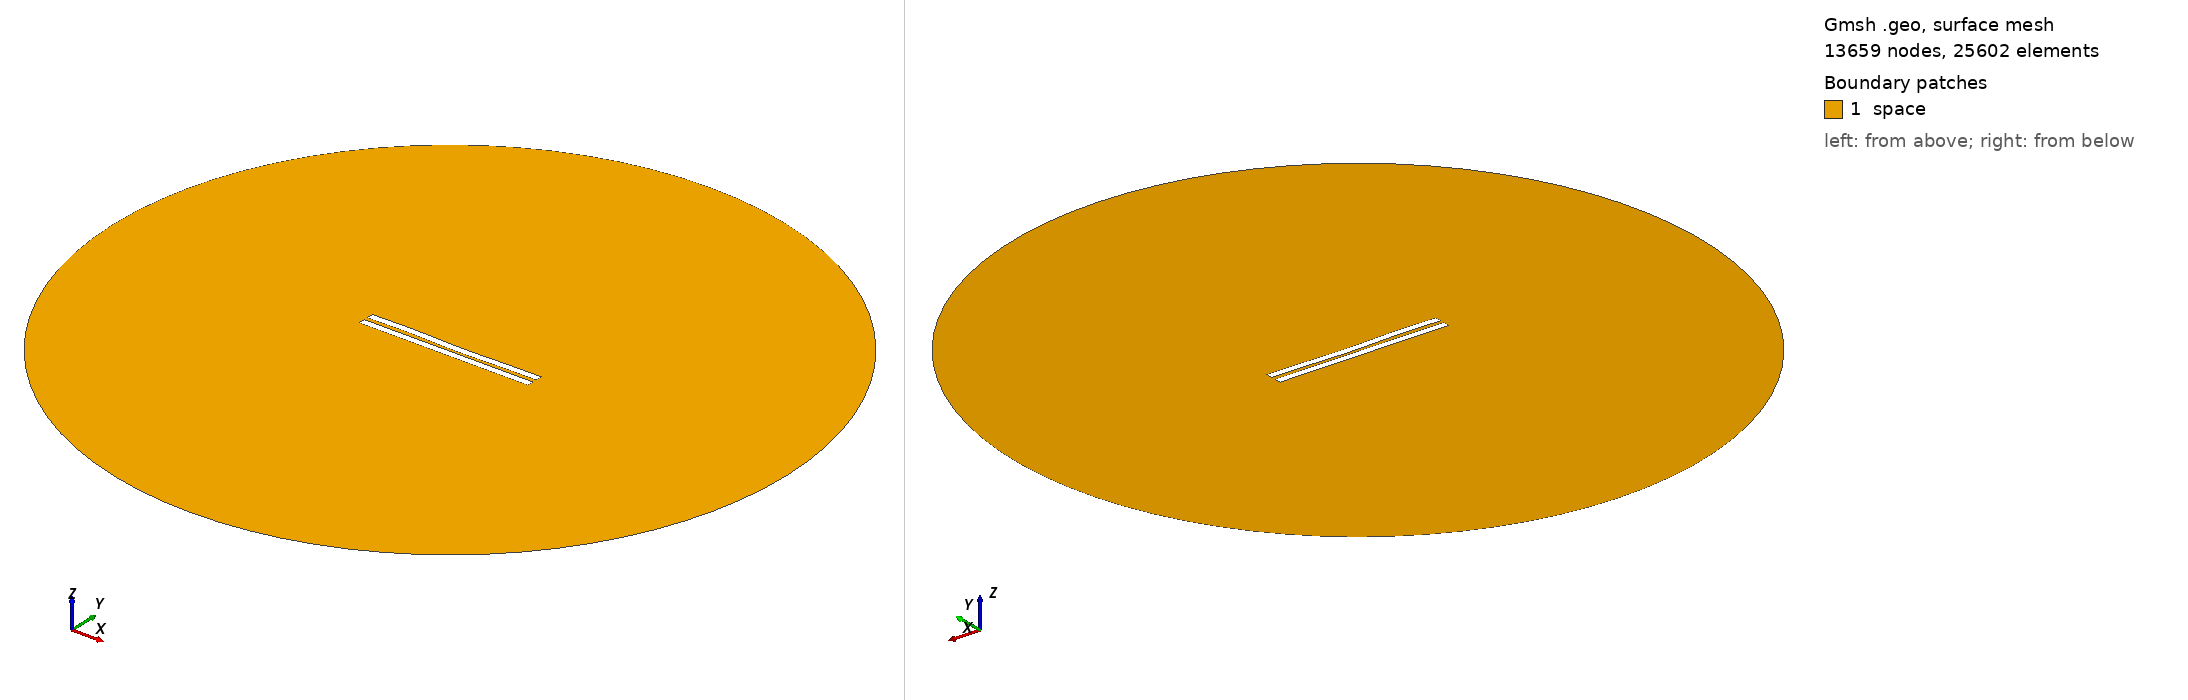

Gmsh geometry script, surface-meshed: 13659 nodes, 25602 surface elements. Boundary patches (legend numbers): 1 space. Left view from above one corner, right view from below the opposite corner. Legend entries are the model's physical surfaces. The drawing asked Gmsh for element sizes between 1% and 20% of the model's largest extent; the script's own settings can give other sizes.

=== 2650.geo (drawn) ===
//---------------------------------------
// Geometry kernel
//---------------------------------------

SetFactory("OpenCASCADE");



//---------------------------------------
// Parameters of the geometry
//---------------------------------------

// Overetch of the upper plate
overetch = 0.0;

// Distance between the plates
distance = 2.5;

// Discretization over the x axis (for the deformation)
nx = 50; 

// Length of the plate
L = 100 - overetch; 

// Number of modes
n = 4; 

// 1st mode coefficient
coeff(1) = -0.075;
beta(1) = 0.596864 * 3.1415926535 / L;

// 2nd mode coefficient
coeff(2) = -0.15;
beta(2) = 1.49418 * 3.1415926535 / L;

// 3rd mode coefficient
coeff(3) = 0.15;
beta(3) = 2.50025 * 3.1415926535 / L;

// 4th mode coefficient
coeff(4) = 0.15;
beta(4) = 3.49999 * 3.1415926535 / L;



//---------------------------------------
// Upper plate (deformed rectangle)
//---------------------------------------

// Coordiantes of the upper plate
xmin = -50;
xmax = 50 - overetch;

// Height of the upper plate
yheight = 4 - 2 * overetch;

// Indexes of the points
UpperID[] = {};
LowerID[] = {};
LeftID[] = {};
RightID[] = {};

// Point index
p = 1;

// Horizontal edges
For i In {1:nx}
    x = xmin + (i-1)*(xmax - xmin)/(nx-1);

    y_bottom = distance / 2 + overetch;
    For j In {1:n}
        C = (Cosh(beta(j)*L) + Cos(beta(j)*L)) / (Sinh(beta(j)*L) + Sin(beta(j)*L));
        y_bottom  = y_bottom + coeff(j) * (Cosh(beta(j)*(x+50)) - Cos(beta(j)*(x+50)) - C * (Sinh(beta(j)*(x+50)) - Sin(beta(j)*(x+50))));
    EndFor

    y_top = y_bottom + yheight;

    Point(p) = {x, y_top, 0, 1.0};
    UpperID[i] = p;
    p = p + 1;

    Point(p) = {x, y_bottom, 0, 1.0};
    LowerID[i] = p;
    p = p + 1;
EndFor

// Create point lists
UpperPts[] = {}; LowerPts[] = {};
For i In {1:nx}
  UpperPts[] += {UpperID[i]};
  LowerPts[] += {LowerID[i]};
EndFor

// Build splines
Spline(1) = {UpperPts[]};
Spline(2) = {LowerPts[]};
Line(3) = {LowerPts[nx-1], UpperPts[nx-1]};
Line(4) = {LowerPts[0], UpperPts[0]};

// Build the plane surface
Curve Loop(1) = {2, 3, -1, -4};
Plane Surface(1) = {1};



//---------------------------------------
// Lower plate (rectangle)
//---------------------------------------

// Vertices
Point(1001) = {-50, -1, 0, 1.0};
Point(1002) = { 50, -1, 0, 1.0};
Point(1003) = { 50,  -5, 0, 1.0};
Point(1004) = {-50,  -5, 0, 1.0};

// Edges
Line(5) = {1001, 1002};
Line(6) = {1002, 1003};
Line(7) = {1003, 1004};
Line(8) = {1004, 1001};

// Plane surface
Line Loop(2) = {5, 6, 7, 8};
Plane Surface(2) = {2}; 



//---------------------------------------
// Outer (fictious) boundary
//---------------------------------------

// Points
Point(1005) = {0, 0, 0};       // Center
Point(1006) = {200, 0, 0};     // Start point
Point(1007) = {0, 200, 0};     // 90 degrees
Point(1008) = {-200, 0, 0};    // 180 degrees
Point(1009) = {0, -200, 0};    // 270 degrees

// Circle arcs (each needs start, center, end)
Circle(9) = {1006, 1005, 1007};
Circle(10) = {1007, 1005, 1008};
Circle(11) = {1008, 1005, 1009};
Circle(12) = {1009, 1005, 1006};

// Plane surface for the entire domain
Curve Loop(3) = {9, 10, 11, 12};
Surface(3) = {3};

// Subtract the plates from the whole domain to obtain the actual domain where we want to solve the equations
BooleanDifference{ Surface{3}; Delete; }{ Surface{1}; Surface{2}; Delete; }




//---------------------------------------
// Transfinite Lines/Curves
//---------------------------------------

// Set the number of points on the boundaries
r = 7;

// Plates
Transfinite Curve {1, 2} = 50*r Using Progression 1;
Transfinite Curve {3, 4} = 2*r Using Progression 1;
Transfinite Line {5, 7} = 50*r Using Progression 1;
Transfinite Line {6, 8} = 2*r Using Progression 1;

// Outer boundary
Transfinite Line {9, 10, 11, 12} = 20 Using Progression 1;



//---------------------------------------
// Physical groups
//---------------------------------------                

// Physical curves (boundaries)
Physical Line("force_segment", 10) = {2};
Physical Line("upper_plate", 11) = {1, 3, 4};
Physical Line("lower_plate", 12) = {5, 6, 7, 8};
Physical Line("boundary", 20) = {9, 10, 11, 12};

// Physical Surfaces
Physical Surface("space", 30) = {3};



//---------------------------------------
// 6. Generate the Mesh
//---------------------------------------

// 2D mesh generation
Mesh 2;
